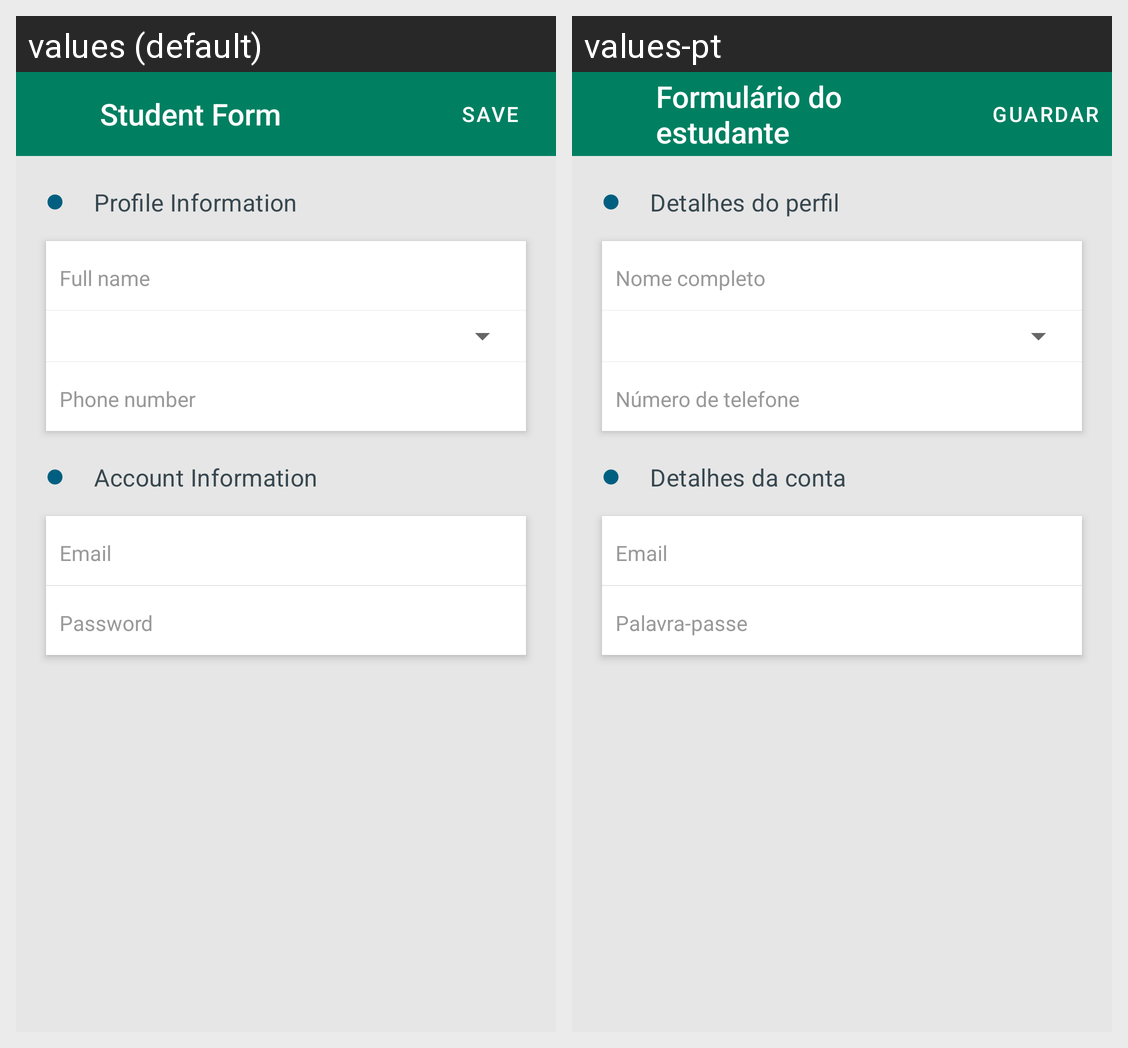

Locale-by-locale string values for the Android screen shown in this grid:
Android screen res/layout/activity_sign_up.xml rendered under 2 locales, left to right: values (default), values-pt. Device: Nexus 5 (rendered at 1080×1920; each locale shown at half size, 540×960, under a caption strip naming it); theme Theme.SchoolContentManager.NoActionBar.
Strings drawn on this screen, with the default value and each locale's value (text and hints the layout hard-codes, and strings that could not be matched under every locale, appear in the picture but are not listed):

appbar_label_student_form
  values: Student Form
  values-pt: Formulário do estudante

save
  values: Save
  values-pt: Guardar

profile_info
  values: Profile Information
  values-pt: Detalhes do perfil

full_name
  values: Full name
  values-pt: Nome completo

phone_number
  values: Phone number
  values-pt: Número de telefone

account_info
  values: Account Information
  values-pt: Detalhes da conta

prompt_email
  values: Email
  values-pt: Email  [not translated; the default value is used]

prompt_password
  values: Password
  values-pt: Palavra-passe
